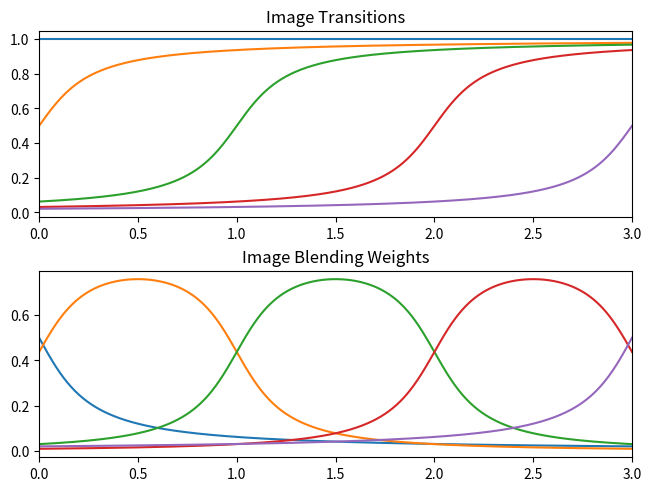
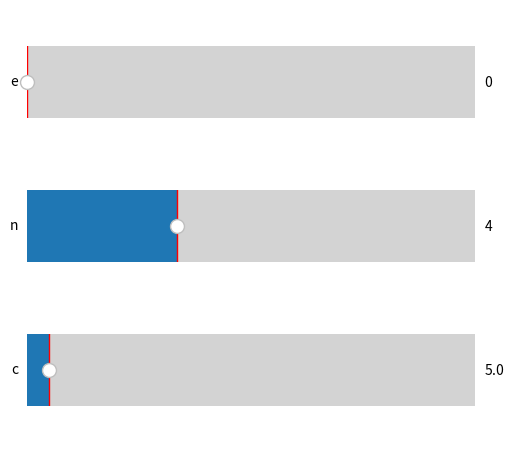

Recreate these plots in Python, in order.
#!/usr/local/bin/python3
import matplotlib.pyplot as plt
import numpy as np
import math
from matplotlib.widgets import Slider

def XYW(c,n,extra,w):
	"""This function calculates values for X, Y, and V, the weights
	given values of c (scale), n (number of frames), extra (buffer frames)
	w is the width in pixels of each frame.
	"""
	n = int(n)
	w = int(w)
	extra = int(extra)
	# N linspace from 0 to n with integer spacing
	N = np.linspace(-extra,n+extra,2*extra+n+1)
	# X linspace from 0 to n with w points representing the w pixels wide of the frame
	X = np.linspace(-extra,n+extra,w,endpoint=True)
	# Y is dimension n+1 x w
	Y = np.zeros((len(N)+1,len(X)))
	# V is dimension n+2 x w
	W = np.zeros((len(N)+1,len(X)))

	# Calculate Y, the boundary lines for determining weights
	Y[0] = np.ones(len(X))
	for j in range(0,len(N)):
		Y[j+1] = 1/2 + np.arctan(c*(X-N[j]))/math.pi

	# Calculate W, the weights
	# W[0] = np.ones(len(X))-Y[0]
	for j in range(0,len(N)):
		W[j] = Y[j]-Y[j+1]
	W[len(N)] = Y[len(N)]-np.zeros(len(X))

	# Return X, Y, and W
	return X,Y,W

def replot(fig,ax,n,X,Y,W):
	"""This function clears the subplot axes and then replots
	"""
	ax[0].clear()
	ax[0].plot(X,Y.transpose())
	ax[1].clear()
	ax[1].plot(X,W.transpose())
	ax[0].set_xlim(0,n)
	ax[1].set_xlim(0,n)
	ax[0].set_title('Image Transitions')
	ax[1].set_title('Image Blending Weights')
	fig.canvas.draw()
	fig.canvas.flush_events()

def update(val):
	"""This function updates the values of c, n, and e then runs XYV 
	and updates the plots"""
	global fig, ax
	c = sc.val
	n = sn.val
	e = se.val
	w = 256*n
	X,Y,W = XYW(c,n,e,w)
	replot(fig,ax,n,X,Y,W)

c = 5
n = int(3)
e = int(0)
w = 256*n

X,Y,W = XYW(c,n,e,w)

fig,ax = plt.subplots(2,constrained_layout=True)

fig2 = plt.figure(2)

axcolor = 'pink'
axc = plt.axes([0.15, 0.05, 0.7, 0.3], facecolor=axcolor)
axn = plt.axes([0.15, 0.35, 0.7, 0.3], facecolor=axcolor)
axe = plt.axes([0.15, 0.65, 0.7, 0.3], facecolor=axcolor)

sc = Slider(axc, 'c', .1, 100.0, valinit=5, valstep=.1)
sn = Slider(axn, 'n', 1, 10, valinit=4, valstep=1)
se = Slider(axe, 'e', 0, 10, valinit=0,valstep=1)

sc.on_changed(update)
sn.on_changed(update)
se.on_changed(update)

replot(fig,ax,n,X,Y,W)

# plt.figure(3)
# S = np.zeros_like(X)
# for j in range(0,len(N)+1):
# 	S += V[j]
# plt.plot(X,S)

plt.show()